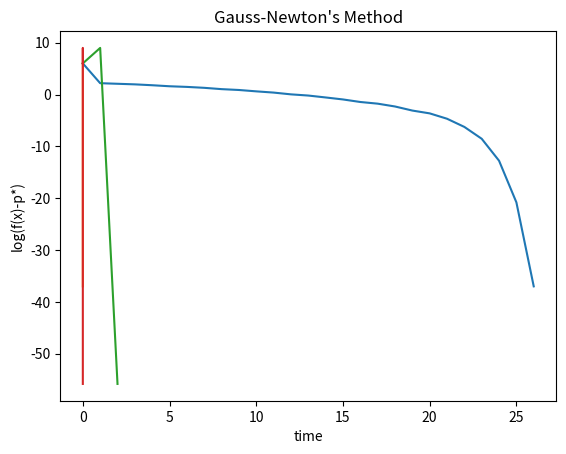

This figure's Python source:
import numpy as np
import math
import matplotlib.pyplot as plt
from time import time

class DNM: #Damped Newton's Method
    def __init__(self,x0,err,alpha,beta):
        self.x0=x0
        self.err=err
        self.alpha=alpha
        self.beta=beta
        self.log_loss=[]
        self.t=[]
        self.iters=0
        self.iter=[]
        
    def f(self,x):
        return 100*(x[1]-x[0]**2)**2+(1-x[0])**2

    def g(self,x):
        gradient=[400*x[0]**3-400*x[0]*x[1]+2*x[0]-2,200*x[1]-200*x[0]**2]
        return np.array(gradient)

    def H(self,x):
        hessian = np.zeros((2,2))
        hessian[0][0]=1200*x[0]**2-400*x[1]+2
        hessian[0][1]=-400*x[0]
        hessian[1][0]=-400*x[0]
        hessian[1][1]=200
        return hessian
    
    def step(self):
        fx=self.f(self.x0)
        gk=self.g(self.x0)
        Hk=self.H(self.x0)
        self.log_loss.append(math.log(fx))
        self.t.append(time()-self.t0)
        self.iter.append(self.iters)
        self.iters+=1

        gk2=np.dot(gk,gk)
        if gk2<self.err**2:
            return True
        dk=-np.linalg.inv(Hk) @ gk
        t=1
        while self.f(self.x0+t*dk)>self.f(self.x0)+self.alpha*t*np.dot(gk,dk):
            t*=self.beta
        self.x0=self.x0+t*dk
        return False
    
    def opt(self):
        self.t0=time()
        while True:
            if self.step():
                break
    
    def plot_fi(self):
        plt.title("Damped Newton's Method")
        plt.xlabel('iterations')
        plt.ylabel('log(f(x)-p*)')
        plt.plot(self.iter,self.log_loss)
        plt.show()
    
    def plot_ft(self):
        plt.title("Damped Newton's Method")
        plt.xlabel('time')
        plt.ylabel('log(f(x)-p*)')
        plt.plot(self.t,self.log_loss)
        plt.show()

class GNM: #Gauss Newton's Method
    def __init__(self,x0,err):
        self.x0=x0
        self.err=err
        self.log_loss=[]
        self.t=[]
        self.iters=0
        self.iter=[]
        
    def f(self,x):
        return 100*(x[1]-x[0]**2)**2+(1-x[0])**2

    def g(self,x):
        gradient=[400*x[0]**3-400*x[0]*x[1]+2*x[0]-2,200*x[1]-200*x[0]**2]
        return np.array(gradient)

    def H(self,x):
        hessian = np.zeros((2,2))
        hessian[0][0]=1200*x[0]**2-400*x[1]+2
        hessian[0][1]=-400*x[0]
        hessian[1][0]=-400*x[0]
        hessian[1][1]=200
        return hessian
    
    def r(self,x):
        r0=10*np.sqrt(2)*(x[1]-x[0]**2)
        r1=np.sqrt(2)*(1-x[0])
        return np.array([r0,r1])

    def J(self,x):
        jacobi = np.zeros((2,2))
        jacobi[0][0]=-20*np.sqrt(2)*x[0]
        jacobi[0][1]=10*np.sqrt(2)
        jacobi[1][0]=-np.sqrt(2)
        jacobi[1][1]=0
        return jacobi

    def step(self):
        fx=self.f(self.x0)
        gk=self.g(self.x0)
        self.log_loss.append(math.log(fx))
        self.t.append(time()-self.t0)
        self.iter.append(self.iters)
        self.iters+=1

        gk2=np.dot(gk,gk)
        if gk2<self.err**2:
            return True
        J=self.J(self.x0)
        JT=J.transpose()
        dk=-np.linalg.inv(JT@J)@(JT@self.r(self.x0))
        self.x0 = self.x0 + dk
        return False
    
    def opt(self):
        self.t0=time()
        while True:
            if self.step():
                break
    
    def plot_fi(self):
        plt.title("Gauss-Newton's Method")
        plt.xlabel('iterations')
        plt.ylabel('log(f(x)-p*)')
        plt.plot(self.iter,self.log_loss)
        plt.show()
    
    def plot_ft(self):
        plt.title("Gauss-Newton's Method")
        plt.xlabel('time')
        plt.ylabel('log(f(x)-p*)')
        plt.plot(self.t,self.log_loss)
        plt.show()

x0=np.array([-2,2])
err=0.00005
alpha=0.5
beta=0.5

dmn=DNM(x0,err,alpha,beta)
dmn.opt()
dmn.plot_fi()
dmn.plot_ft()

gmn=GNM(x0,err)
gmn.opt()
gmn.plot_fi()
gmn.plot_ft()